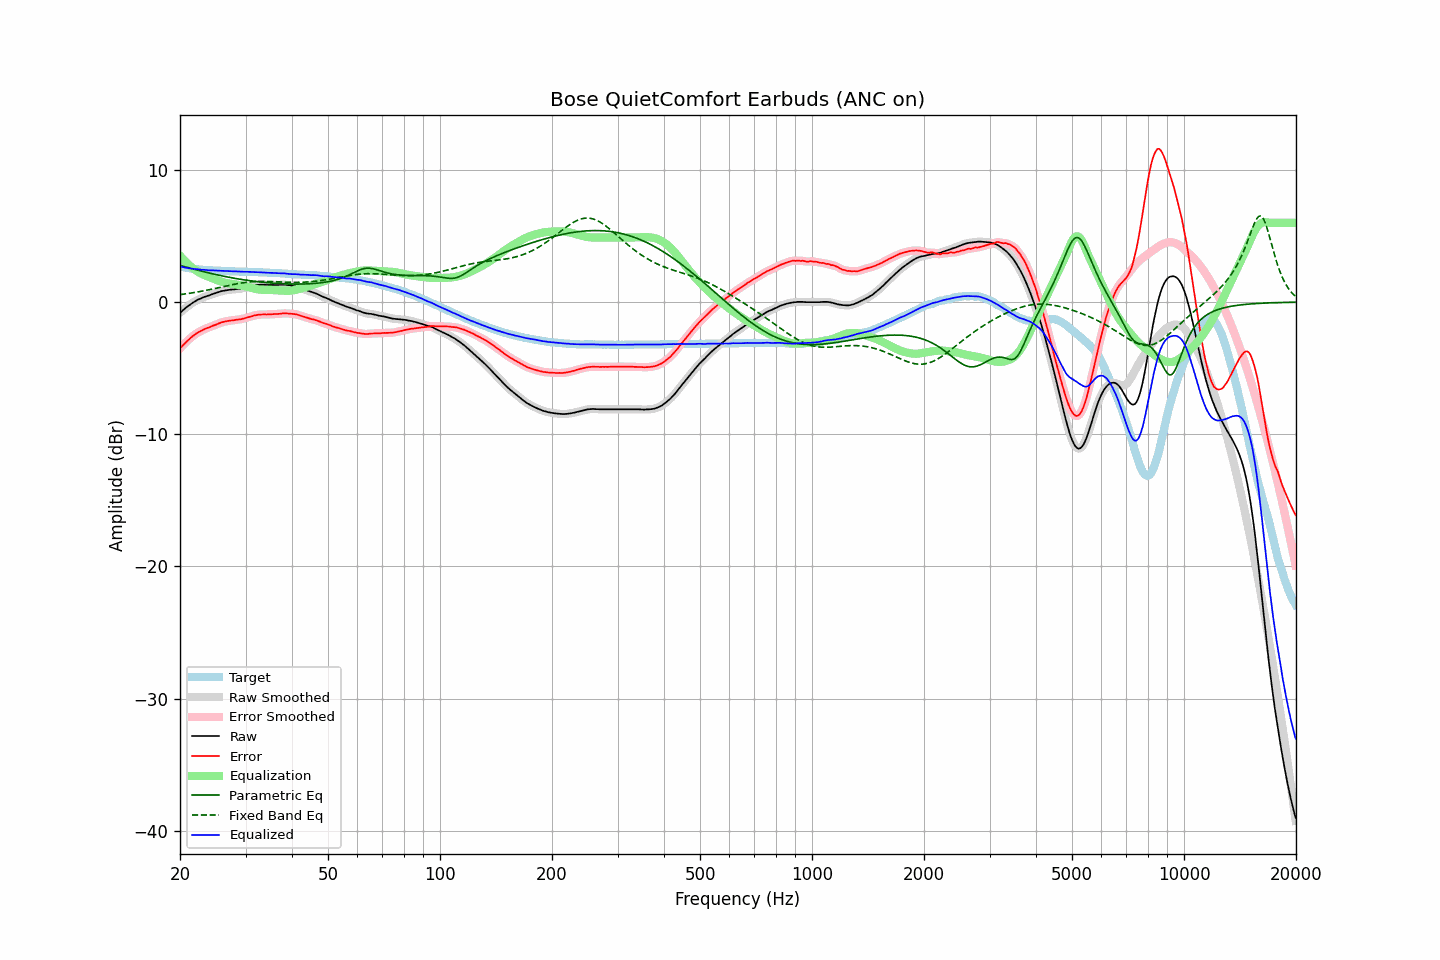

The data file committed next to this chart (first rows):
frequency, raw, error, smoothed, error_smoothed, equalization, parametric_eq, fixed_band_eq, equalized_raw, equalized_smoothed, target
20.00, -0.81, -3.51, -0.81, -3.51, 3.51, 2.78, 0.57, 2.70, 2.70, 2.70
20.20, -0.70, -3.37, -0.70, -3.37, 3.37, 2.75, 0.58, 2.67, 2.67, 2.67
20.40, -0.60, -3.25, -0.59, -3.24, 3.24, 2.72, 0.60, 2.64, 2.65, 2.65
20.61, -0.49, -3.12, -0.49, -3.12, 3.11, 2.68, 0.62, 2.62, 2.62, 2.63
20.81, -0.39, -3.00, -0.39, -3.00, 2.99, 2.65, 0.63, 2.60, 2.60, 2.61
21.02, -0.30, -2.89, -0.30, -2.88, 2.88, 2.62, 0.65, 2.58, 2.58, 2.59
21.23, -0.21, -2.78, -0.21, -2.77, 2.77, 2.58, 0.67, 2.56, 2.56, 2.57
21.44, -0.12, -2.66, -0.12, -2.67, 2.67, 2.55, 0.69, 2.55, 2.54, 2.55
21.66, -0.04, -2.57, -0.04, -2.57, 2.57, 2.52, 0.71, 2.53, 2.53, 2.53
21.87, 0.03, -2.48, 0.04, -2.47, 2.48, 2.48, 0.73, 2.51, 2.52, 2.51
22.09, 0.11, -2.38, 0.11, -2.39, 2.39, 2.45, 0.75, 2.50, 2.50, 2.49
22.31, 0.18, -2.30, 0.17, -2.31, 2.31, 2.42, 0.77, 2.49, 2.49, 2.48
22.54, 0.23, -2.24, 0.23, -2.24, 2.24, 2.39, 0.79, 2.47, 2.47, 2.47
22.76, 0.28, -2.18, 0.29, -2.18, 2.17, 2.36, 0.82, 2.45, 2.46, 2.46
22.99, 0.34, -2.11, 0.34, -2.11, 2.11, 2.33, 0.84, 2.45, 2.45, 2.45
23.22, 0.39, -2.05, 0.39, -2.05, 2.06, 2.30, 0.86, 2.45, 2.44, 2.44
23.45, 0.43, -2.00, 0.43, -2.00, 2.00, 2.27, 0.89, 2.43, 2.43, 2.43
23.69, 0.47, -1.95, 0.47, -1.96, 1.95, 2.24, 0.91, 2.42, 2.42, 2.42
23.92, 0.50, -1.92, 0.51, -1.91, 1.91, 2.21, 0.94, 2.41, 2.41, 2.42
24.16, 0.55, -1.86, 0.55, -1.86, 1.86, 2.18, 0.96, 2.41, 2.41, 2.41
24.40, 0.60, -1.81, 0.60, -1.81, 1.81, 2.15, 0.99, 2.41, 2.40, 2.41
24.65, 0.64, -1.76, 0.64, -1.76, 1.76, 2.12, 1.01, 2.40, 2.40, 2.40
24.89, 0.67, -1.73, 0.68, -1.72, 1.71, 2.10, 1.04, 2.38, 2.39, 2.40
25.14, 0.71, -1.68, 0.71, -1.67, 1.67, 2.07, 1.07, 2.38, 2.38, 2.39
25.39, 0.76, -1.61, 0.76, -1.62, 1.62, 2.04, 1.09, 2.38, 2.38, 2.38
25.65, 0.80, -1.57, 0.80, -1.57, 1.58, 2.02, 1.12, 2.38, 2.38, 2.37
25.91, 0.84, -1.52, 0.84, -1.53, 1.54, 1.99, 1.15, 2.38, 2.37, 2.36
26.16, 0.86, -1.50, 0.86, -1.50, 1.50, 1.97, 1.17, 2.36, 2.37, 2.36
26.43, 0.89, -1.47, 0.89, -1.47, 1.47, 1.94, 1.20, 2.36, 2.36, 2.36
26.69, 0.91, -1.44, 0.91, -1.44, 1.44, 1.92, 1.23, 2.35, 2.35, 2.35
26.96, 0.93, -1.42, 0.93, -1.42, 1.42, 1.89, 1.26, 2.35, 2.35, 2.35
27.23, 0.94, -1.40, 0.94, -1.40, 1.40, 1.87, 1.28, 2.34, 2.34, 2.34
27.50, 0.95, -1.39, 0.95, -1.39, 1.39, 1.85, 1.31, 2.34, 2.34, 2.34
27.77, 0.96, -1.38, 0.96, -1.37, 1.37, 1.83, 1.33, 2.33, 2.33, 2.34
28.05, 0.97, -1.36, 0.97, -1.36, 1.35, 1.80, 1.36, 2.33, 2.33, 2.33
28.33, 0.99, -1.33, 0.99, -1.34, 1.34, 1.78, 1.38, 2.33, 2.33, 2.32
28.62, 1.00, -1.32, 1.00, -1.32, 1.32, 1.76, 1.40, 2.32, 2.32, 2.32
28.90, 1.01, -1.30, 1.01, -1.30, 1.30, 1.74, 1.42, 2.31, 2.31, 2.31
29.19, 1.02, -1.29, 1.03, -1.28, 1.28, 1.72, 1.44, 2.30, 2.30, 2.31
29.48, 1.05, -1.26, 1.05, -1.26, 1.25, 1.70, 1.46, 2.30, 2.30, 2.31
29.78, 1.08, -1.23, 1.08, -1.23, 1.22, 1.68, 1.48, 2.30, 2.30, 2.31
30.08, 1.11, -1.20, 1.11, -1.19, 1.19, 1.67, 1.50, 2.30, 2.30, 2.31
30.38, 1.14, -1.15, 1.14, -1.16, 1.16, 1.65, 1.51, 2.30, 2.30, 2.29
30.68, 1.17, -1.12, 1.17, -1.12, 1.12, 1.63, 1.52, 2.29, 2.29, 2.29
30.99, 1.20, -1.09, 1.20, -1.09, 1.09, 1.61, 1.54, 2.29, 2.29, 2.29
31.30, 1.23, -1.06, 1.23, -1.05, 1.05, 1.60, 1.55, 2.28, 2.28, 2.29
31.61, 1.26, -1.02, 1.26, -1.02, 1.02, 1.58, 1.55, 2.28, 2.28, 2.28
31.93, 1.28, -0.99, 1.28, -0.99, 1.00, 1.57, 1.56, 2.28, 2.28, 2.27
32.24, 1.30, -0.97, 1.30, -0.97, 0.98, 1.55, 1.57, 2.28, 2.27, 2.27
32.57, 1.31, -0.95, 1.31, -0.95, 0.96, 1.54, 1.57, 2.27, 2.27, 2.26
32.89, 1.32, -0.94, 1.32, -0.94, 0.95, 1.52, 1.57, 2.27, 2.26, 2.26
33.22, 1.32, -0.94, 1.32, -0.93, 0.94, 1.51, 1.57, 2.26, 2.26, 2.26
33.55, 1.31, -0.93, 1.31, -0.93, 0.93, 1.50, 1.57, 2.24, 2.25, 2.24
33.89, 1.31, -0.93, 1.31, -0.93, 0.93, 1.49, 1.57, 2.24, 2.23, 2.24
34.23, 1.30, -0.94, 1.30, -0.93, 0.93, 1.48, 1.57, 2.23, 2.23, 2.24
34.57, 1.30, -0.92, 1.30, -0.93, 0.92, 1.46, 1.56, 2.22, 2.22, 2.22
34.92, 1.30, -0.92, 1.30, -0.92, 0.92, 1.45, 1.56, 2.22, 2.22, 2.22
35.27, 1.30, -0.92, 1.30, -0.91, 0.92, 1.44, 1.56, 2.22, 2.22, 2.22
35.62, 1.30, -0.91, 1.30, -0.91, 0.91, 1.43, 1.55, 2.21, 2.21, 2.21
35.97, 1.30, -0.90, 1.30, -0.90, 0.90, 1.43, 1.55, 2.20, 2.20, 2.20
... 635 more rows
